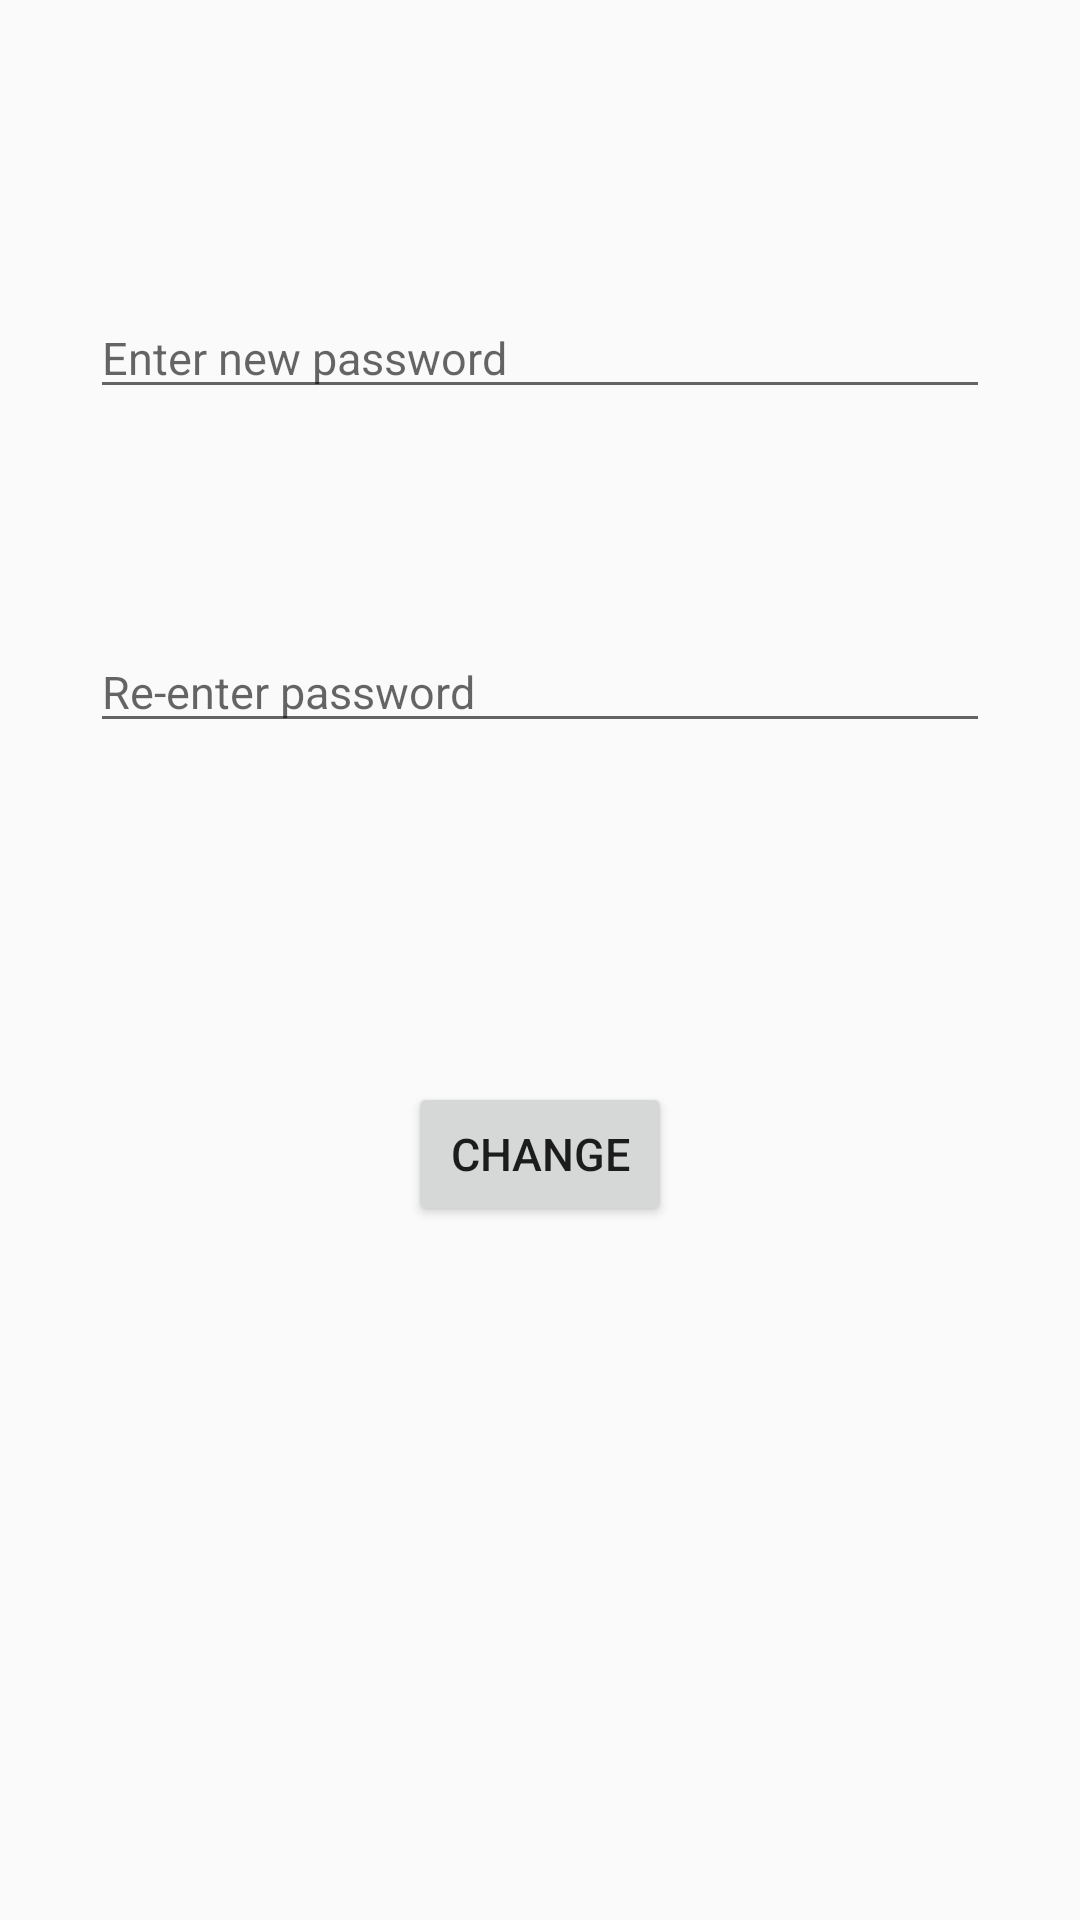

Layout XML and referenced resources for this Android screen:
<!-- AndroidManifest.xml: application theme AppTheme -->
<!-- res/layout/activity_changepass.xml -->
<?xml version="1.0" encoding="utf-8"?>
<RelativeLayout xmlns:android="http://schemas.android.com/apk/res/android"
    xmlns:app="http://schemas.android.com/apk/res-auto"
    xmlns:tools="http://schemas.android.com/tools"
    android:layout_width="match_parent"
    android:layout_height="match_parent"
    tools:context="com.example.kushagra.first.changepass">

    <EditText
        android:id="@+id/editText5"
        android:layout_width="300dp"
        android:layout_height="wrap_content"
        android:layout_alignParentTop="true"
        android:layout_centerHorizontal="true"
        android:layout_marginTop="99dp"
        android:ems="10"
        android:hint="Enter new password"
        android:inputType="numberPassword" />

    <EditText
        android:id="@+id/editText6"
        android:layout_width="300dp"
        android:layout_height="wrap_content"
        android:layout_alignEnd="@+id/editText5"
        android:layout_alignRight="@+id/editText5"
        android:layout_below="@+id/editText5"
        android:layout_marginTop="74dp"
        android:hint="Re-enter password"
        android:ems="10"
        android:inputType="numberPassword" />

    <Button
        android:id="@+id/button8"
        android:layout_width="wrap_content"
        android:layout_height="wrap_content"
        android:layout_below="@+id/editText6"
        android:layout_centerHorizontal="true"
        android:layout_marginTop="113dp"
        android:text="Change" />
</RelativeLayout>
<!-- resources referenced by this layout -->
<resources>
  <style name="AppTheme" parent="Theme.AppCompat.Light.DarkActionBar">
          
          <item name="colorPrimary">@color/colorPrimary</item>
          <item name="colorPrimaryDark">@color/colorPrimaryDark</item>
          <item name="colorAccent">@color/colorAccent</item>
          <item name="android:textSize">15sp</item>
          <item name="windowActionBar">false</item>
          <item name="windowNoTitle">true</item>
      </style>
  <color name="colorPrimary">#188c8c</color>
  <color name="colorPrimaryDark">#000000</color>
  <color name="colorAccent">#FF4081</color>
</resources>
